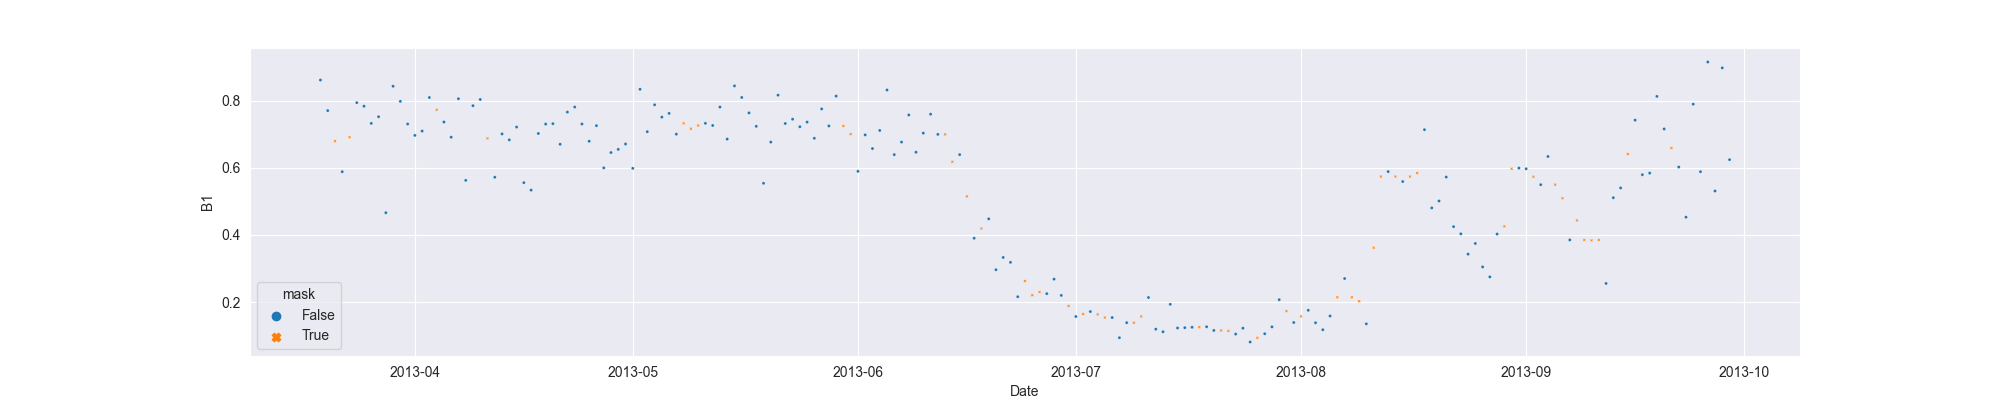

Data behind this chart, as committed beside it:
system:time_start, B1, B1_interpolate
2013-03-19, 0.8616, 0.8616
2013-03-20, 0.7706, 0.7706
2013-03-21, , 0.6795
2013-03-22, 0.5885, 0.5885
2013-03-23, , 0.6914
2013-03-24, 0.7943, 0.7943
2013-03-25, 0.7837, 0.7837
2013-03-26, 0.7324, 0.7324
2013-03-27, 0.7522, 0.7522
2013-03-28, 0.4663, 0.4663
2013-03-29, 0.8431, 0.8431
2013-03-30, 0.7981, 0.7981
2013-03-31, 0.7306, 0.7306
2013-04-01, 0.6966, 0.6966
2013-04-02, 0.7096, 0.7096
2013-04-03, 0.8096, 0.8096
2013-04-04, , 0.7731
2013-04-05, 0.7365, 0.7365
2013-04-06, 0.6912, 0.6912
2013-04-07, 0.8059, 0.8059
2013-04-08, 0.5627, 0.5627
2013-04-09, 0.7853, 0.7853
2013-04-10, 0.8037, 0.8037
2013-04-11, , 0.6878
2013-04-12, 0.572, 0.572
2013-04-13, 0.7011, 0.7011
2013-04-14, 0.6833, 0.6833
2013-04-15, 0.7215, 0.7215
2013-04-16, 0.5559, 0.5559
2013-04-17, 0.5337, 0.5337
2013-04-18, 0.7024, 0.7024
2013-04-19, 0.7305, 0.7305
2013-04-20, 0.7317, 0.7317
2013-04-21, 0.6703, 0.6703
2013-04-22, 0.7661, 0.7661
2013-04-23, 0.7812, 0.7812
2013-04-24, 0.7306, 0.7306
2013-04-25, 0.6792, 0.6792
2013-04-26, 0.7257, 0.7257
2013-04-27, 0.6, 0.6
2013-04-28, 0.6456, 0.6456
2013-04-29, 0.6549, 0.6549
2013-04-30, 0.6711, 0.6711
2013-05-01, 0.5985, 0.5985
2013-05-02, 0.8341, 0.8341
2013-05-03, 0.7077, 0.7077
2013-05-04, 0.7878, 0.7878
2013-05-05, 0.7512, 0.7512
2013-05-06, 0.7622, 0.7622
2013-05-07, 0.7004, 0.7004
2013-05-08, , 0.7327
2013-05-09, , 0.7166
2013-05-10, , 0.7262
2013-05-11, 0.7327, 0.7327
2013-05-12, 0.7262, 0.7262
2013-05-13, 0.7811, 0.7811
2013-05-14, 0.6857, 0.6857
2013-05-15, 0.8442, 0.8442
2013-05-16, 0.8097, 0.8097
2013-05-17, 0.7637, 0.7637
... 135 more rows
